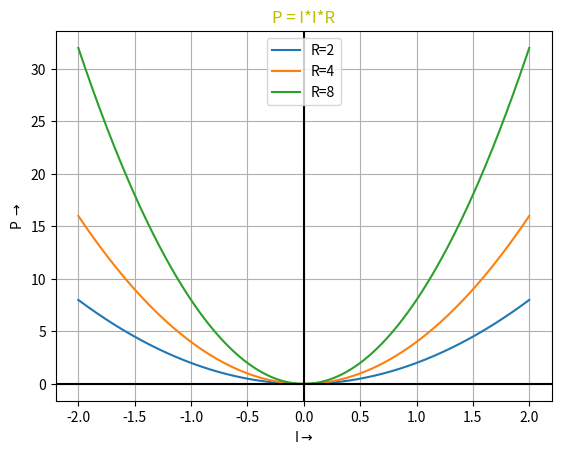

The script that saved this image:
import numpy as np
import matplotlib.pyplot as plt

I = np.arange(-2,2, 0.0001)
P = 2*I*I
plt.plot(I,P)
P = 4*I*I
plt.plot(I,P)
P = 8*I*I
plt.plot(I,P)
plt.title('P = I*I*R', color='y')
plt.xlabel('I'+ r'$\rightarrow$')
plt.ylabel('P '+ r'$\rightarrow$')
plt.legend(['R=2', 'R=4', 'R=8'])
plt.grid()
plt.axhline(y=0, color='k')
plt.axvline(x=0, color='k')
plt.show()